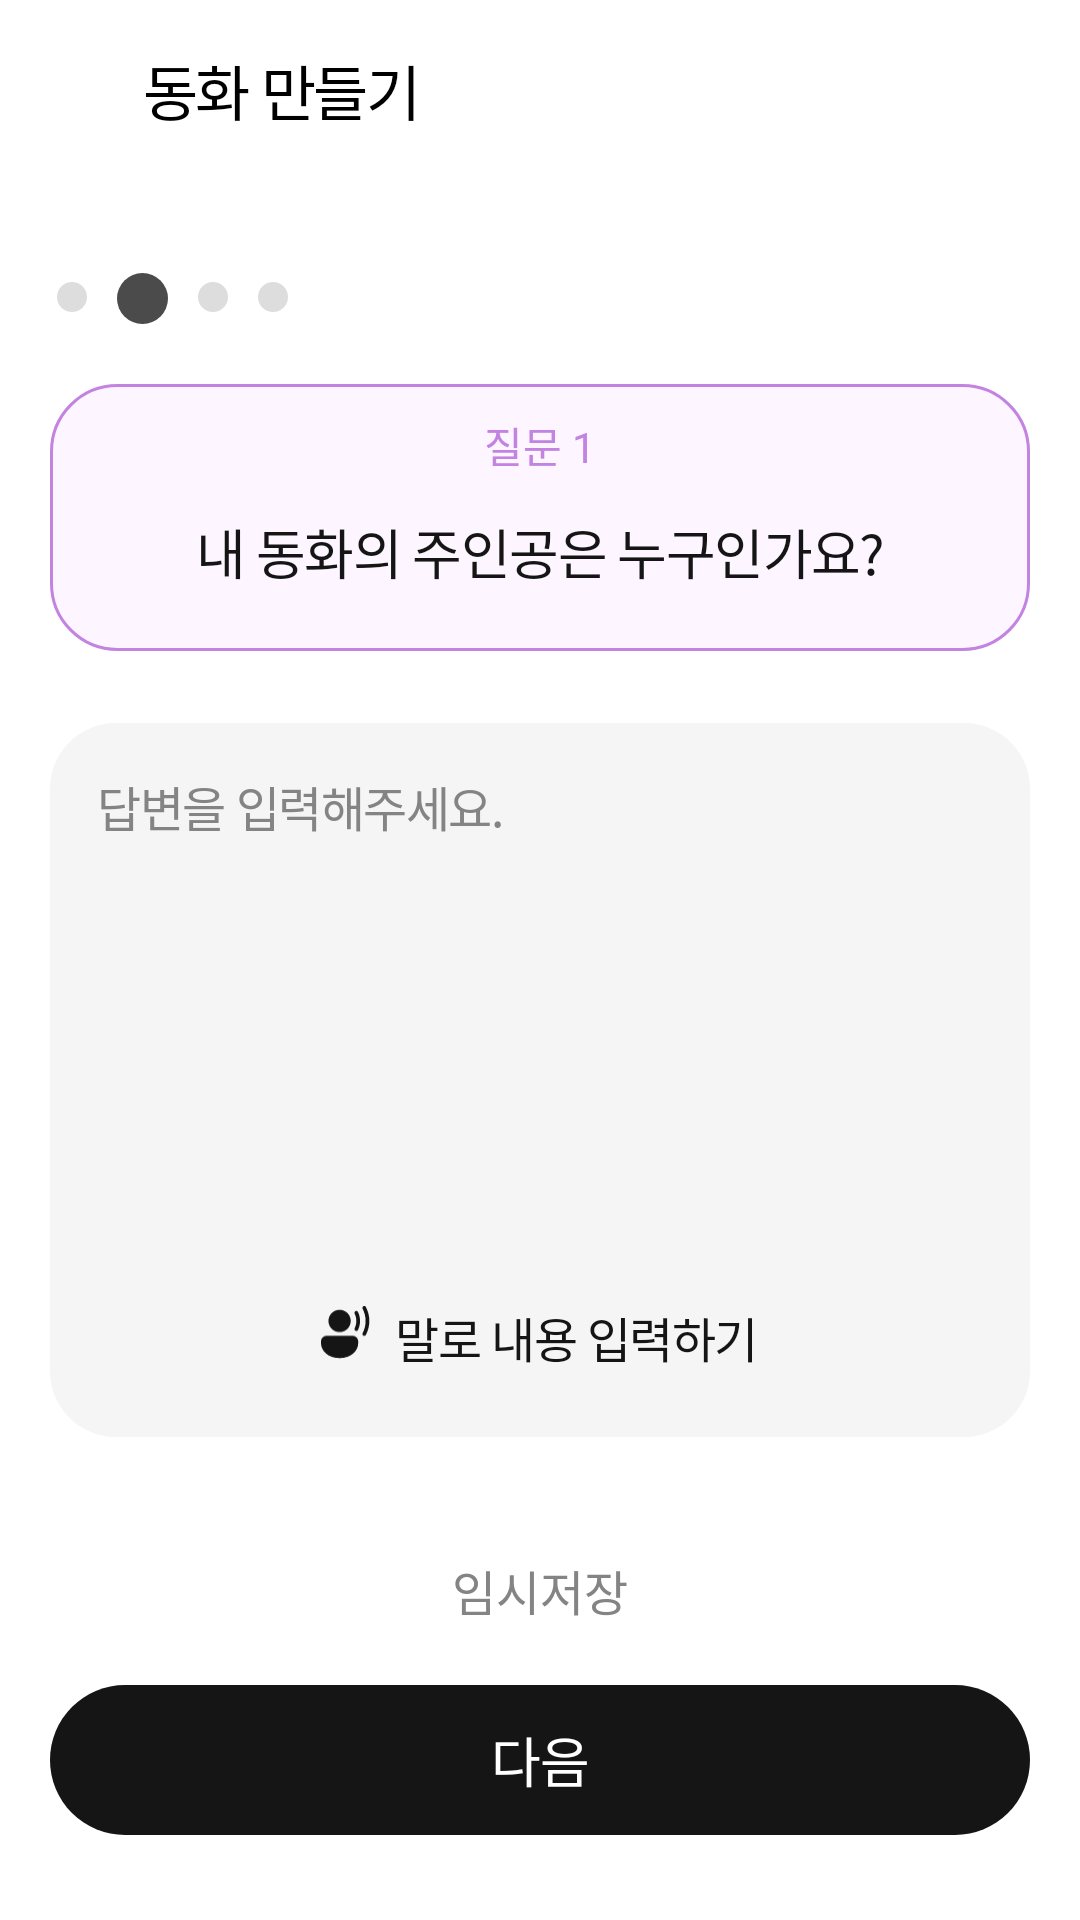

Layout XML and referenced resources for this Android screen:
<!-- AndroidManifest.xml: application theme Theme.DualTales -->
<!-- res/layout/activity_create_step2.xml -->
<?xml version="1.0" encoding="utf-8"?>
<androidx.constraintlayout.widget.ConstraintLayout
    xmlns:android="http://schemas.android.com/apk/res/android"
    xmlns:app="http://schemas.android.com/apk/res-auto"
    android:layout_width="match_parent"
    android:layout_height="match_parent"
    android:background="@color/white"
    android:fitsSystemWindows="true">

    

    <androidx.constraintlayout.widget.Guideline
        android:id="@+id/guide_toolbar"
        android:layout_width="wrap_content"
        android:layout_height="wrap_content"
        android:orientation="horizontal"
        app:layout_constraintGuide_percent="0.054" />

    <androidx.constraintlayout.widget.Guideline
        android:id="@+id/guide_indicator"
        android:layout_width="wrap_content"
        android:layout_height="wrap_content"
        android:orientation="horizontal"
        app:layout_constraintGuide_percent="0.142" />

    
    <androidx.constraintlayout.widget.Guideline
        android:id="@+id/guide_content"
        android:layout_width="wrap_content"
        android:layout_height="wrap_content"
        android:orientation="horizontal"
        app:layout_constraintGuide_percent="0.200" />

    <androidx.constraintlayout.widget.Guideline
        android:id="@+id/guide_bottom"
        android:layout_width="wrap_content"
        android:layout_height="wrap_content"
        android:orientation="horizontal"
        app:layout_constraintGuide_percent="0.810" />

    

    <androidx.constraintlayout.widget.Guideline
        android:id="@+id/guide_left"
        android:layout_width="wrap_content"
        android:layout_height="wrap_content"
        android:orientation="vertical"
        app:layout_constraintGuide_percent="0.046" />

    <androidx.constraintlayout.widget.Guideline
        android:id="@+id/guide_right"
        android:layout_width="wrap_content"
        android:layout_height="wrap_content"
        android:orientation="vertical"
        app:layout_constraintGuide_percent="0.954" />

    
    <LinearLayout
        android:id="@+id/ll_toolbar"
        android:layout_width="match_parent"
        android:layout_height="60dp"
        android:orientation="horizontal"
        android:gravity="center_vertical"
        android:paddingStart="16dp"
        android:paddingEnd="16dp"
        android:background="@color/white"
        app:layout_constraintTop_toTopOf="parent"
        app:layout_constraintStart_toStartOf="parent">

        <ImageView
            android:id="@+id/iv_back"
            android:layout_width="12dp"
            android:layout_height="24dp"
            android:src="@drawable/ic_back"
            android:scaleType="fitCenter"
            android:contentDescription="뒤로 가기" />

        <TextView
            android:layout_width="wrap_content"
            android:layout_height="wrap_content"
            android:text="동화 만들기"
            android:textColor="#000000"
            android:fontFamily="@font/pretendard_bold"
            android:textSize="20sp"
            android:lineHeight="28sp"
            android:letterSpacing="-0.04"
            android:layout_marginStart="20dp" />

    </LinearLayout>

    
    <LinearLayout
        android:id="@+id/ll_indicator"
        android:layout_width="wrap_content"
        android:layout_height="17dp"
        android:orientation="horizontal"
        app:layout_constraintTop_toBottomOf="@id/guide_indicator"
        app:layout_constraintStart_toStartOf="parent"
        android:layout_marginStart="19dp">

        <ImageView
            android:layout_width="10dp"
            android:layout_height="10dp"
            android:src="@drawable/ic_step_inactive"
            android:contentDescription="@null"
            android:layout_marginTop="3dp" />

        <ImageView
            android:layout_width="17dp"
            android:layout_height="17dp"
            android:src="@drawable/ic_step_active"
            android:contentDescription="@null"
            android:layout_marginStart="10dp" />

        <ImageView
            android:layout_width="10dp"
            android:layout_height="10dp"
            android:src="@drawable/ic_step_inactive"
            android:contentDescription="@null"
            android:layout_marginStart="10dp"
            android:layout_marginTop="3dp" />

        <ImageView
            android:layout_width="10dp"
            android:layout_height="10dp"
            android:src="@drawable/ic_step_inactive"
            android:contentDescription="@null"
            android:layout_marginStart="10dp"
            android:layout_marginTop="3dp" />

    </LinearLayout>

    
    <LinearLayout
        android:id="@+id/ll_content"
        android:layout_width="0dp"
        android:layout_height="0dp"
        android:orientation="vertical"
        app:layout_constraintTop_toBottomOf="@id/guide_content"
        app:layout_constraintBottom_toTopOf="@id/ll_bottom"
        app:layout_constraintStart_toEndOf="@id/guide_left"
        app:layout_constraintEnd_toStartOf="@id/guide_right">

        
        <LinearLayout
            android:id="@+id/ll_question"
            android:layout_width="match_parent"
            android:layout_height="wrap_content"
            android:orientation="vertical"
            android:background="@drawable/bg_question_purple"
            android:paddingTop="10dp"
            android:paddingBottom="20dp"
            android:paddingStart="20dp"
            android:paddingEnd="20dp"
            android:gravity="center">

            <TextView
                android:id="@+id/tv_question_label"
                android:layout_width="match_parent"
                android:layout_height="wrap_content"
                android:text="질문 1"
                android:textColor="@color/main_purple"
                android:fontFamily="@font/pretendard_semibold"
                android:textSize="14sp"
                android:gravity="center" />

            <TextView
                android:id="@+id/tv_question_text"
                android:layout_width="match_parent"
                android:layout_height="wrap_content"
                android:text="내 동화의 주인공은 누구인가요?"
                android:textColor="#151515"
                android:fontFamily="@font/pretendard_semibold"
                android:textSize="18sp"
                android:lineSpacingExtra="4sp"
                android:letterSpacing="-0.03"
                android:gravity="center"
                android:layout_marginTop="12dp" />

        </LinearLayout>

        
        <LinearLayout
            android:id="@+id/ll_answer"
            android:layout_width="match_parent"
            android:layout_height="238dp"
            android:orientation="vertical"
            android:background="@drawable/bg_answer_card"
            android:padding="16dp"
            android:layout_marginTop="24dp">

            <EditText
                android:id="@+id/et_answer"
                android:layout_width="match_parent"
                android:layout_height="0dp"
                android:layout_weight="1"
                android:background="@null"
                android:hint="답변을 입력해주세요."
                android:textColorHint="@color/gray06"
                android:fontFamily="@font/pretendard_medium"
                android:textSize="16sp"
                android:lineSpacingExtra="4sp"
                android:letterSpacing="-0.03"
                android:gravity="top"
                android:inputType="textMultiLine" />

            <LinearLayout
                android:id="@+id/btn_voice"
                android:layout_width="231dp"
                android:layout_height="37dp"
                android:orientation="horizontal"
                android:background="@drawable/bg_voice_button"
                android:gravity="center"
                android:paddingTop="8dp"
                android:paddingBottom="8dp"
                android:layout_gravity="center_horizontal"
                android:clickable="true"
                android:focusable="true">

                <ImageView
                    android:layout_width="17dp"
                    android:layout_height="18dp"
                    android:src="@drawable/ic_mic"
                    android:tint="#151515"
                    android:scaleType="fitCenter"
                    android:contentDescription="음성 입력" />

                <TextView
                    android:layout_width="wrap_content"
                    android:layout_height="wrap_content"
                    android:text="말로 내용 입력하기"
                    android:fontFamily="@font/pretendard_medium"
                    android:textSize="16sp"
                    android:lineSpacingExtra="4sp"
                    android:letterSpacing="-0.03"
                    android:textColor="#151515"
                    android:layout_marginStart="8dp" />

            </LinearLayout>

        </LinearLayout>

    </LinearLayout>

    
    <LinearLayout
        android:id="@+id/ll_bottom"
        android:layout_width="0dp"
        android:layout_height="wrap_content"
        android:orientation="vertical"
        app:layout_constraintTop_toBottomOf="@id/guide_bottom"
        app:layout_constraintStart_toEndOf="@id/guide_left"
        app:layout_constraintEnd_toStartOf="@id/guide_right">

        <TextView
            android:id="@+id/tv_temp_save"
            android:layout_width="match_parent"
            android:layout_height="wrap_content"
            android:text="임시저장"
            android:gravity="center"
            android:textColor="#848484"
            android:fontFamily="@font/pretendard_medium"
            android:textSize="16sp" />

        <androidx.appcompat.widget.AppCompatButton
            android:id="@+id/btn_next"
            android:layout_width="match_parent"
            android:layout_height="50dp"
            android:text="다음"
            android:background="@drawable/bg_button_black"
            android:textColor="#FFFFFF"
            android:fontFamily="@font/pretendard_semibold"
            android:textSize="18sp"
            android:lineSpacingExtra="4sp"
            android:letterSpacing="-0.03"
            android:textAllCaps="false"
            android:stateListAnimator="@null"
            android:layout_marginTop="20dp" />

    </LinearLayout>

</androidx.constraintlayout.widget.ConstraintLayout>
<!-- resources referenced by this layout -->
<resources>
  <color name="gray06">#848484</color>
  <color name="main_purple">#C383E1</color>
  <color name="white">#FFFFFF</color>
  <!-- drawable bg_answer_card (drawable) -->
  <?xml version="1.0" encoding="utf-8"?>
  <shape xmlns:android="http://schemas.android.com/apk/res/android"
      android:shape="rectangle">
      <corners android:radius="22dp" />
      <solid android:color="@color/gray01" />
  </shape>
  <!-- drawable bg_button_black (drawable) -->
  <?xml version="1.0" encoding="utf-8"?>
  <shape xmlns:android="http://schemas.android.com/apk/res/android"
      android:shape="rectangle">
      <solid android:color="#151515" />
      <corners android:radius="30dp" />
  </shape>
  <!-- drawable bg_question_purple (drawable) -->
  <?xml version="1.0" encoding="utf-8"?>
  <shape xmlns:android="http://schemas.android.com/apk/res/android"
      android:shape="rectangle">
      <corners android:radius="22dp" />
      <solid android:color="#FDF5FF" />
      <stroke
          android:width="1dp"
          android:color="@color/main_purple" />
  </shape>
  <!-- drawable ic_mic: vector/xml drawable (drawable, 2310 chars, omitted) -->
  <!-- drawable ic_step_active (drawable) -->
  <?xml version="1.0" encoding="utf-8"?>
  <shape xmlns:android="http://schemas.android.com/apk/res/android"
      android:shape="oval">
      <solid android:color="@color/gray08" />
      <size
          android:width="17dp"
          android:height="17dp" />
  </shape>
  <!-- drawable ic_step_inactive (drawable) -->
  <?xml version="1.0" encoding="utf-8"?>
  <shape xmlns:android="http://schemas.android.com/apk/res/android"
      android:shape="oval">
      <solid android:color="@color/gray03" />
      <size
          android:width="10dp"
          android:height="10dp" />
  </shape>
  <style name="Theme.DualTales" parent="Base.Theme.DualTales" />
  <color name="gray01">#F5F5F5</color>
  <color name="gray08">#4B4B4B</color>
  <color name="gray03">#DDDDDD</color>
  <style name="Base.Theme.DualTales" parent="Theme.Material3.DayNight.NoActionBar">
          
          
      </style>
</resources>
